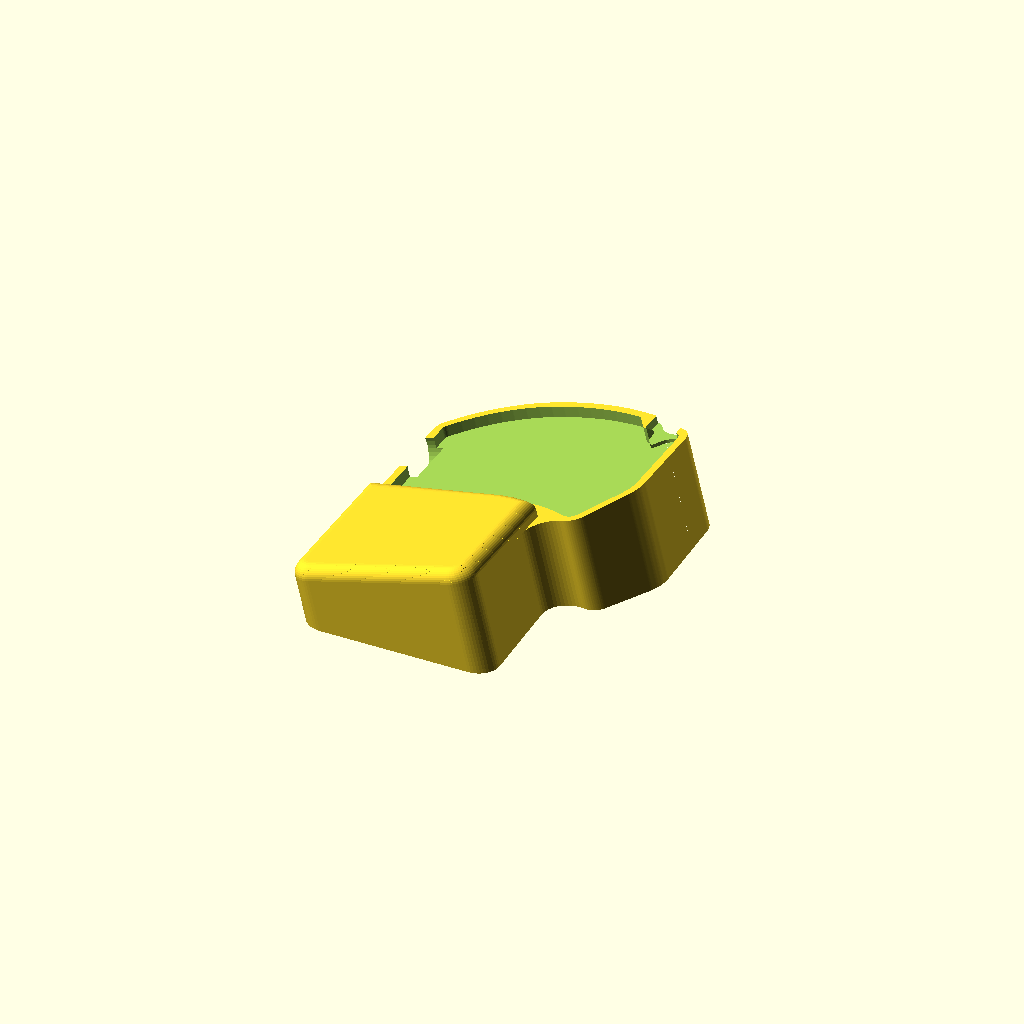
Cell 1: rendered with the file's own defaults.
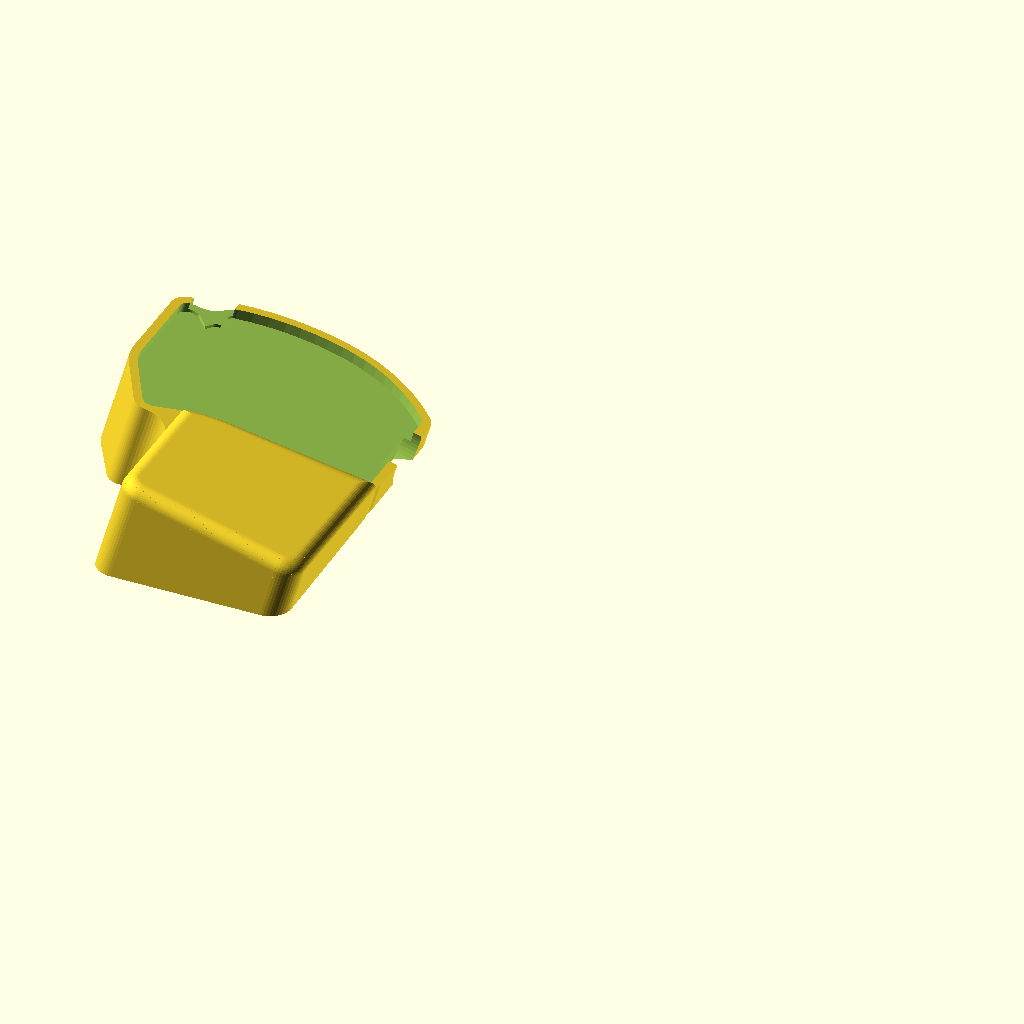
Cell 2 — part set to "right", the other parameters unchanged.
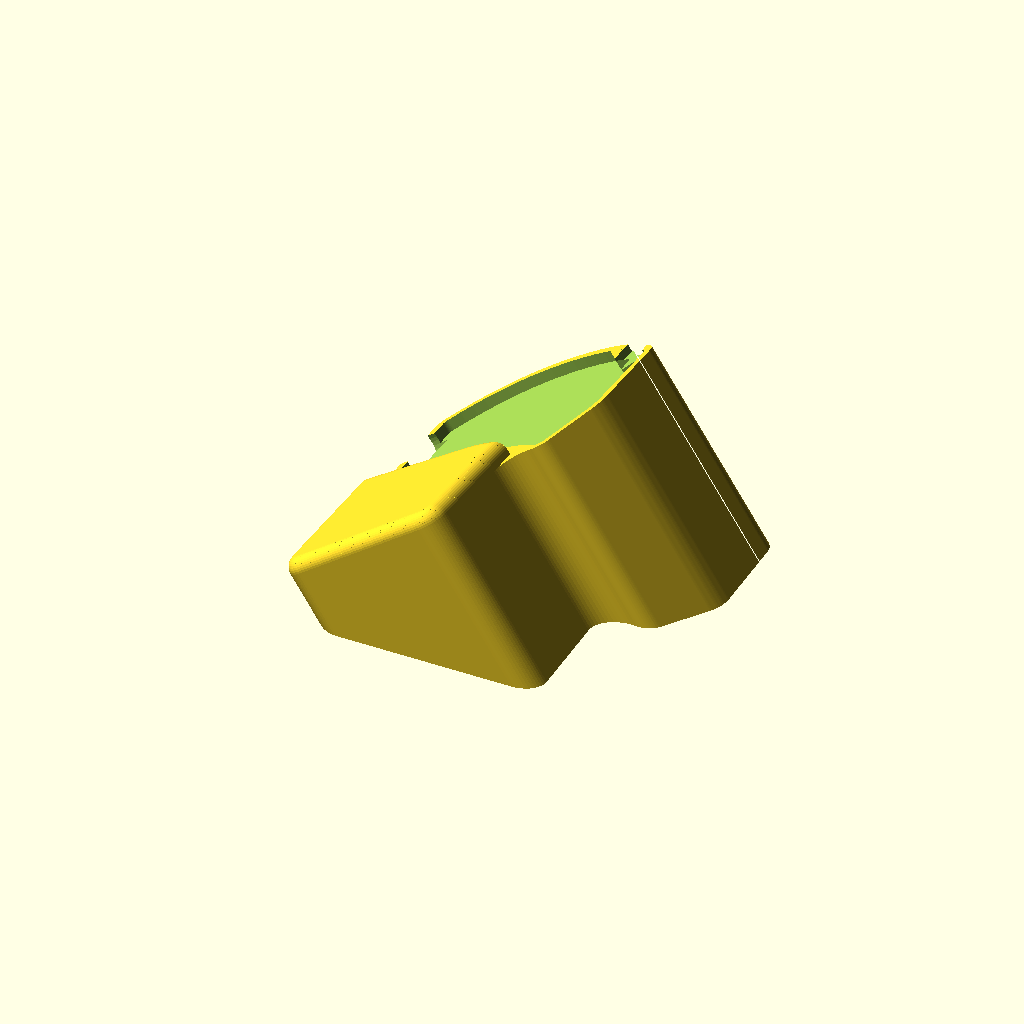
Cell 3 — tent_angle set to 35, the other parameters unchanged.
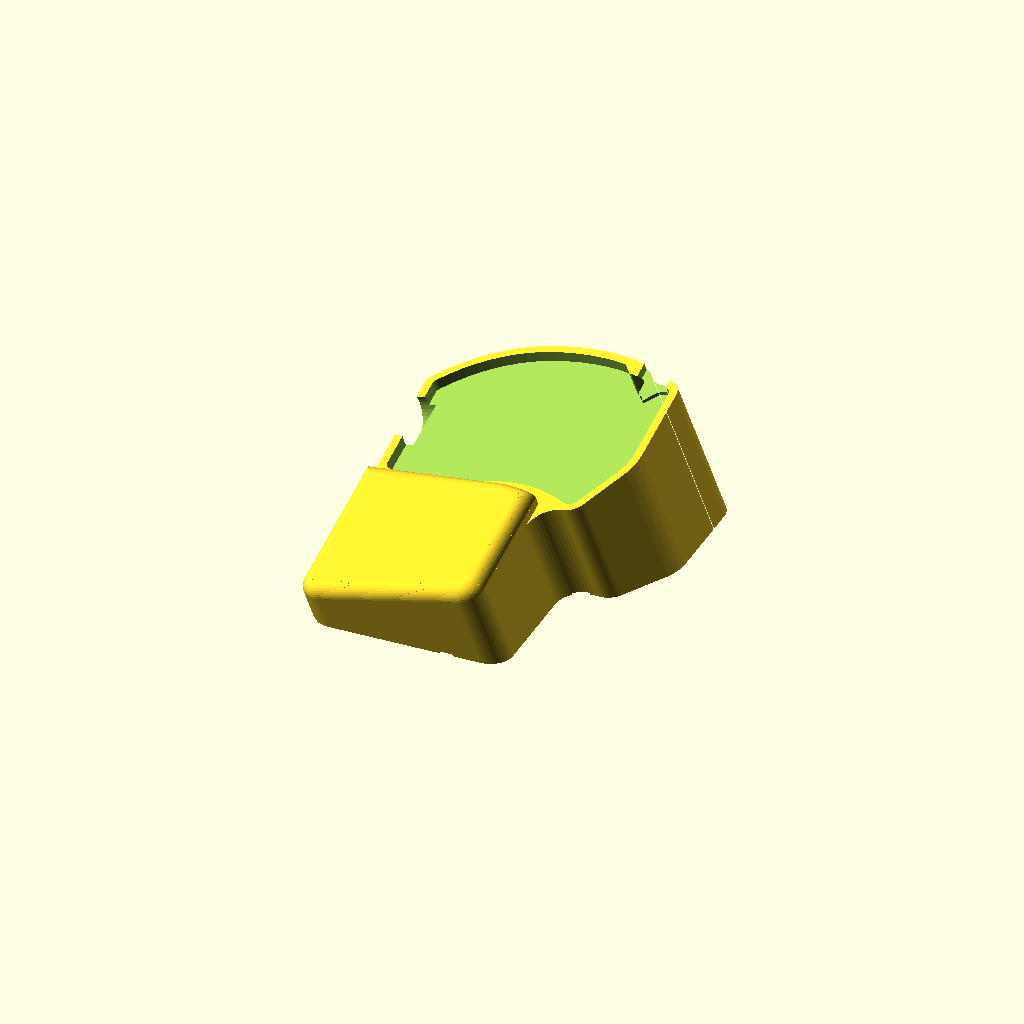
Cell 4: the same model with tilt_angle = 10.
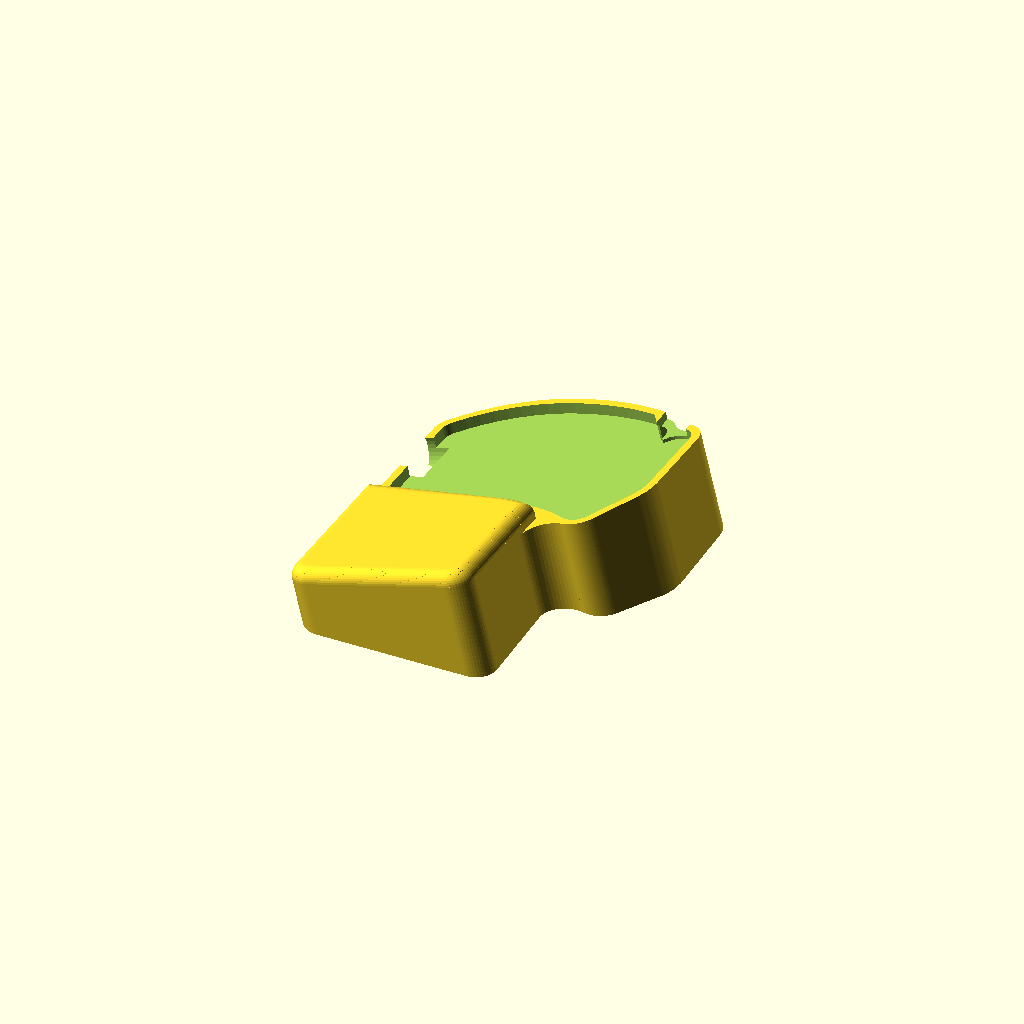
Cell 5: the same model with case_wall = 6.
All cells are drawn from one camera (rotation 55°, 0°, 25°, orthographic, colour scheme Cornfield), so only the parameter changes between them.
Source of the model, stand/urchin_stand.scad:
// Urchin tenting stand + palm rest (one per half)
// Fits a Bambu Lab A1 mini (180 x 180 x 180 mm). Open in OpenSCAD, use the
// Customizer panel to change values, F6 render, then File > Export > STL.
//
// The pocket follows the real Urchin PCB outline (duckyb/urchin), grown by the
// case wall. Measure your case and print the "fit_test" part first (~10 min).

include <urchin_outline.scad>

/* [What to print] */
part = "left"; // [left, right, fit_test_left, fit_test_right]

/* [Your Urchin case — measure these] */
// How far the case sticks out past the PCB edge, per side (mm)
case_wall = 3.0;
// Extra gap around the case so it drops in (mm)
clearance = 0.6;
// Desk to top of the home-row keycaps with the case flat on the desk (mm)
key_top_height = 15;

/* [Ergonomics] */
// Tenting: inner (thumb) edge raised. Kinesis Advantage ~ 10-20 deg
tent_angle = 15; // [0:1:35]
// Front-to-back tilt. Negative = back lower (like sitting in a key well)
tilt_angle = -3; // [-10:1:10]
// How deep the case sits in the pocket (mm)
pocket_depth = 5;
// Palm rest top, measured from key tops (negative = below keys). Kinesis palm pads sit about level with the home row
palm_vs_keys = -1;
// Palm rest depth toward you (mm)
palm_depth = 68;
// Palm rest width, from the outer edge inward (mm). Keep it short of the thumb keys
palm_width = 88;
// Gap between case front edge and palm rest, room for thumb knuckle (mm)
palm_gap = 7;
// Rounding on the palm rest top edges (mm)
palm_round = 6;
// Recess for a stick-on pad (felt/neoprene/cork) on the palm rest, 0 = none
pad_recess = 0;

/* [Stand body] */
// Rim around the case (mm)
rim = 4;
// Thickness under the pocket at its lowest corner (mm)
min_floor = 3;
// Bumpon recesses on the bottom (10 mm silicone feet), 0 = none
foot_recess_d = 10.5;
foot_recess_h = 1.0;
// Cable/charging slot at the nice!nano USB port
usb_slot = true;

$fn = 48;
eps = 0.01;

// ---------- derived ----------
pcb_w = 109.3;
case_off = case_wall + clearance;
// local frame: z = 0 is the pocket rim plane; tent/tilt rotate it
key_above_rim = key_top_height - pocket_depth;
palm_raise = key_above_rim + palm_vs_keys;

module pcb() { polygon(URCHIN_PCB_LEFT); }
// case outline: PCB grown by the wall, notches smoothed shut
module case2d(extra = 0) {
    offset(r = case_off + extra) offset(delta = -8) offset(delta = 8) pcb();
}
module deck2d() { case2d(rim); }
// whole footprint: deck + palm, bridged so it prints as one piece
module base2d() { offset(r = -12) offset(r = 12) union() { deck2d(); palm2d(); } }
module palm2d() {
    difference() {
        // rounded block in front of the board
        translate([-case_off - rim, -case_off - palm_depth])
            offset(r = 10) offset(delta = -10)
                square([palm_width, palm_depth + 30]);
        // back edge follows the board's front swoop
        case2d(palm_gap);
        // nothing behind the swoop
        translate([-100, 25]) square([400, 400]);
    }
}

// rounded-top extrusion of a 2D shape, height h, top edge radius r
module rounded_slab(h, r, base = -150) {
    steps = 10;
    translate([0, 0, base]) linear_extrude(h - base - r + eps) children();
    for (i = [0 : steps - 1]) {
        a0 = 90 * i / steps; a1 = 90 * (i + 1) / steps;
        z0 = h - r + r * sin(a0); z1 = h - r + r * sin(a1);
        inset = r - r * cos(a1);
        hull() {
            translate([0, 0, z0]) linear_extrude(eps) offset(delta = -(r - r * cos(a0))) children();
            translate([0, 0, z1 - eps]) linear_extrude(eps) offset(delta = -inset) children();
        }
    }
}

// maps the flat local frame onto the tented/tilted deck
module tented() {
    // pivot on the outer edge so the outer side stays low
    translate([0, 0, base_h()])
        rotate([tilt_angle, -tent_angle, 0])
            translate([case_off + rim, 0, 0]) children();
}
// lift so the lowest point of the pocket floor clears the desk by min_floor
function base_h() =
    let(front_y = -case_off - palm_depth,
        back_y  = 89.6 + case_off + rim,
        lowest_tilt = min(front_y * sin(tilt_angle), back_y * sin(tilt_angle)))
    pocket_depth / cos(tent_angle) + min_floor - min(0, lowest_tilt) + 1;

module stand_left() {
    difference() {
        intersection() {
            tented() union() {
                translate([0, 0, -150]) linear_extrude(150) base2d();
                rounded_slab(palm_raise, palm_round) palm2d();
            }
            // keep everything above the desk
            translate([-500, -500, 0]) cube([1000, 1000, 400]);
        }
        tented() {
            // pocket
            translate([0, 0, -pocket_depth]) linear_extrude(200) case2d();
            // finger notch on the outer edge to lift the board out
            translate([-case_off - rim, 50, -pocket_depth + 1.5])
                rotate([0, 90, 0]) cylinder(d = 26, h = 2 * (case_off + rim), center = true);
            // USB-C slot at the nice!nano
            if (usb_slot)
                translate([93, 55, -pocket_depth + 1.5]) cube([17, 60, 50]);
            // stick-on pad recess
            if (pad_recess > 0)
                translate([0, 0, palm_raise - pad_recess])
                    linear_extrude(50) offset(delta = -palm_round) palm2d();
        }
        // bumpon recesses
        if (foot_recess_h > 0) for (p = feet()) translate([p[0], p[1], -eps])
            cylinder(d = foot_recess_d, h = foot_recess_h + eps);
    }
}
// world-space foot spots (front-outer, front-inner, back-outer, back-inner, thumb corner)
function feet() = let(xin = (pcb_w + 2 * (case_off + rim)) * cos(tent_angle))
    [[10, -case_off - palm_depth + 10], [(palm_width - 15) * cos(tent_angle), -case_off - palm_depth + 10],
     [10, 82], [xin - 22, 66], [xin - 18, 2]];

module left() { stand_left(); }

module fit_test() {
    linear_extrude(2.4) difference() { deck2d(); case2d(); }
}

if (part == "left")  left();
if (part == "right") mirror([1, 0, 0]) left();
if (part == "fit_test_left")  fit_test();
if (part == "fit_test_right") mirror([1, 0, 0]) fit_test();
Parameter table extracted from the source (name, type, default, range or options):
part: string, default "left", options "left", "right", "fit_test_left", "fit_test_right"
case_wall: number, default 3
clearance: number, default 0.6
key_top_height: number, default 15
tent_angle: number, default 15, range 0 to 35, step 1
tilt_angle: number, default -3, range -10 to 10, step 1
pocket_depth: number, default 5
palm_vs_keys: number, default -1
palm_depth: number, default 68
palm_width: number, default 88
palm_gap: number, default 7
palm_round: number, default 6
pad_recess: number, default 0
rim: number, default 4
min_floor: number, default 3
foot_recess_d: number, default 10.5
foot_recess_h: number, default 1
usb_slot: bool, default true
eps: number, default 0.01
pcb_w: number, default 109.3
